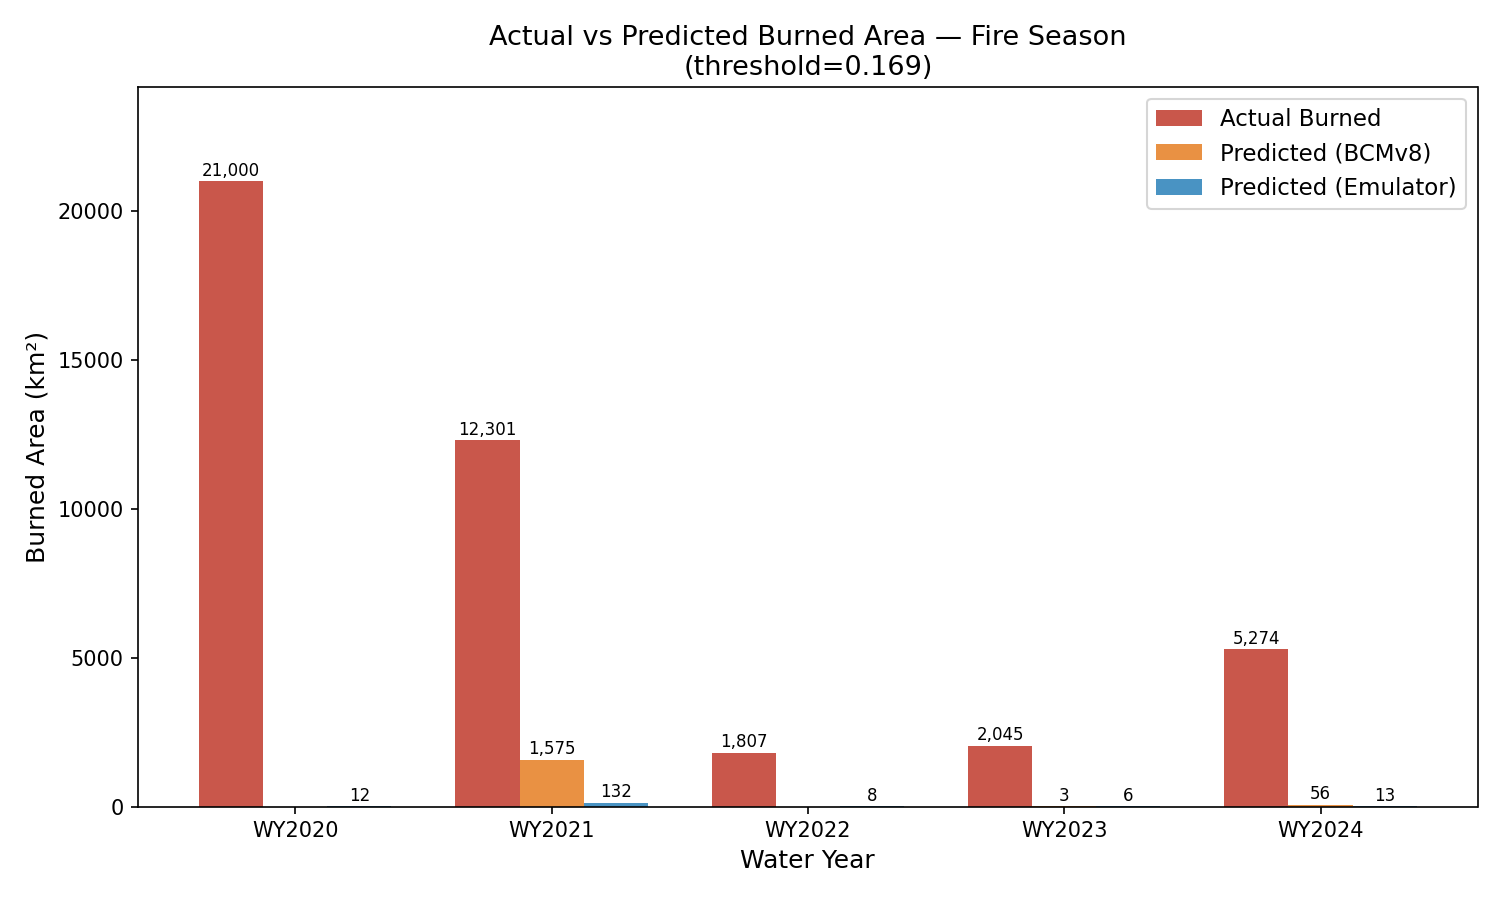

Data behind this chart, as committed beside it:
water_year, actual_km2, predicted_km2_trackA, predicted_km2_trackB
2020, 21000, 0, 12
2021, 12301, 1575, 132
2022, 1807, 0, 8
2023, 2045, 3, 6
2024, 5274, 56, 13
